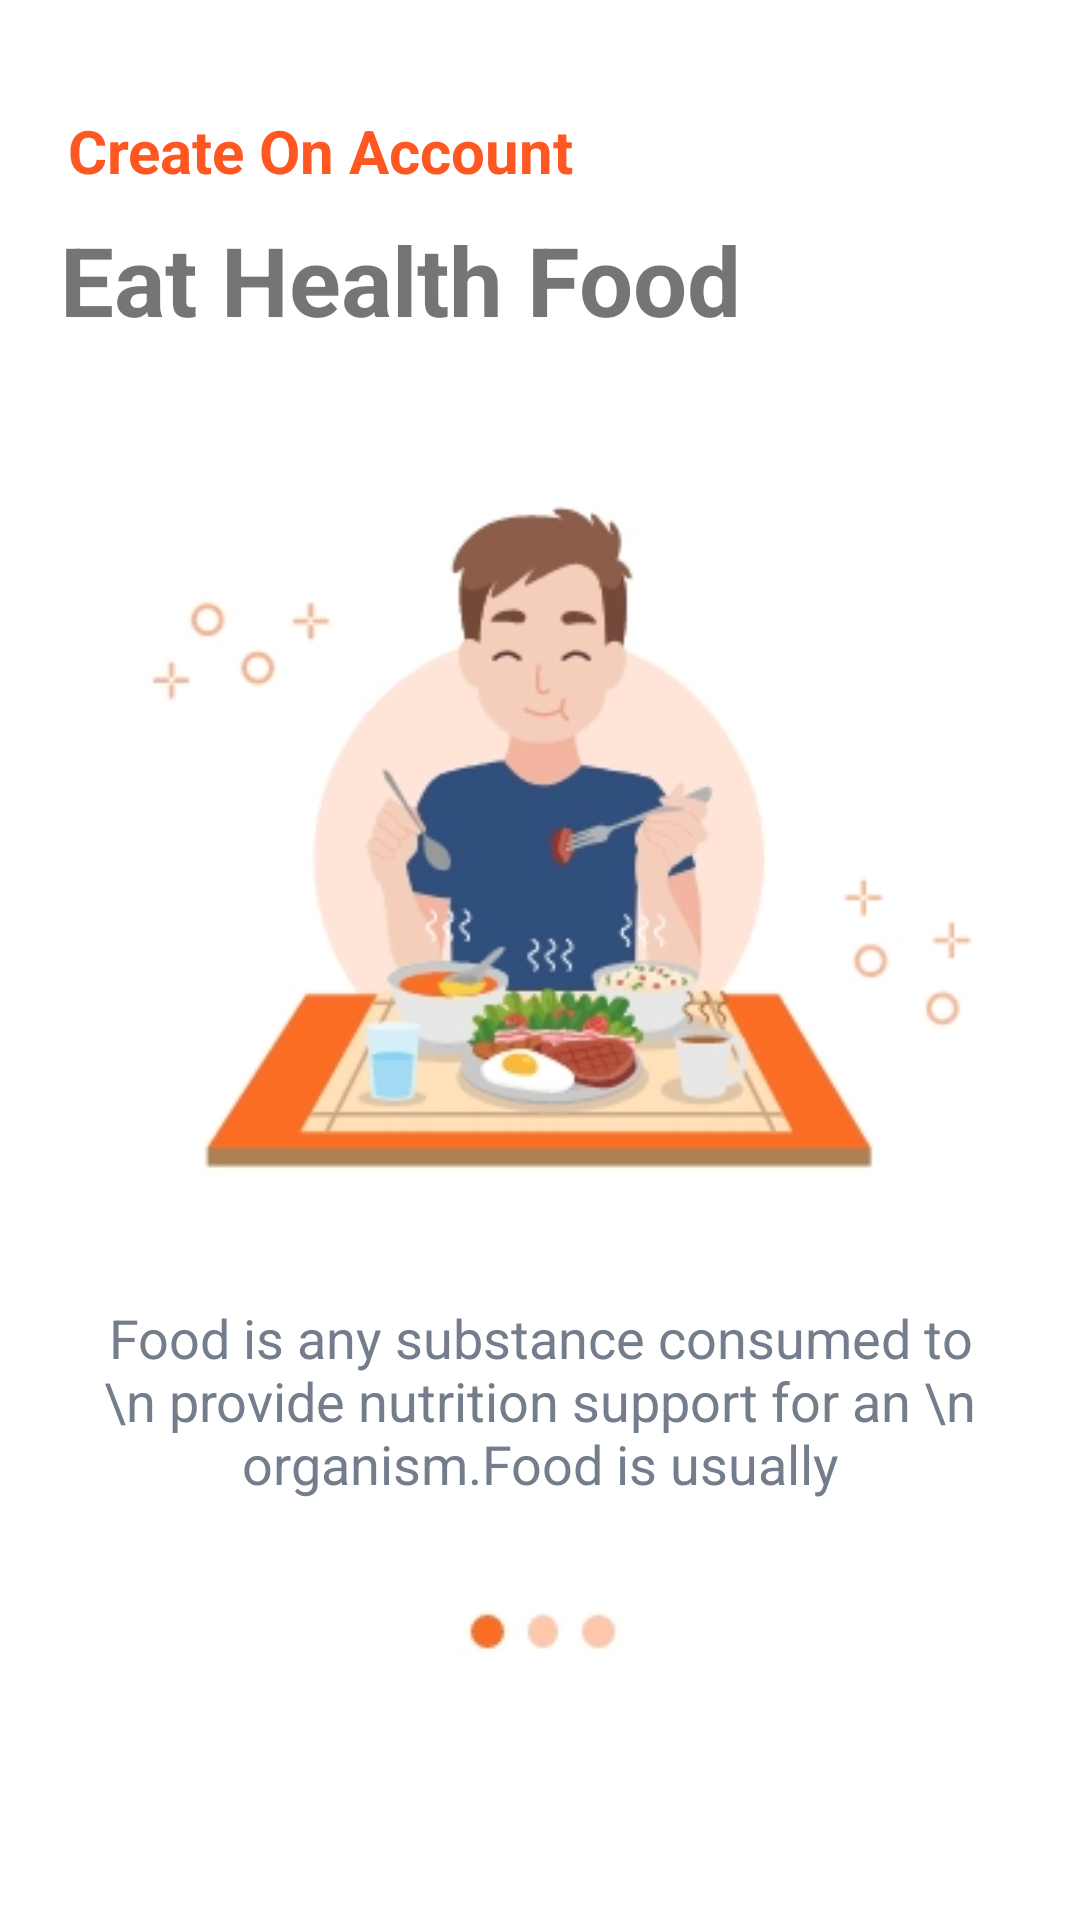

Layout XML and referenced resources for this Android screen:
<!-- AndroidManifest.xml: application theme Theme.Major_project -->
<!-- res/layout/fragment_first_on_board_screen.xml -->
<?xml version="1.0" encoding="utf-8"?>
<androidx.constraintlayout.widget.ConstraintLayout xmlns:android="http://schemas.android.com/apk/res/android"
    xmlns:app="http://schemas.android.com/apk/res-auto"
    xmlns:tools="http://schemas.android.com/tools"
    android:layout_width="match_parent"
    android:layout_height="match_parent"
    tools:context=".Fragments.OnboardScreen.FirstOnBoardScreen"
    android:id="@+id/onboard_screen_one"
    >

    <TextView
        android:id="@+id/heading1"
        android:layout_width="wrap_content"
        android:layout_height="wrap_content"
        android:padding="8dp"
        android:text="Create On Account"
        android:textColor="@color/orange"
        android:textSize="20sp"
        android:textStyle="bold"
        app:layout_constraintBottom_toBottomOf="parent"
        app:layout_constraintEnd_toEndOf="parent"
        app:layout_constraintHorizontal_bias="0.083"
        app:layout_constraintStart_toStartOf="parent"
        app:layout_constraintTop_toTopOf="parent"
        app:layout_constraintVertical_bias="0.048" />

    <TextView
        android:id="@+id/heading2"
        android:layout_width="wrap_content"
        android:layout_height="wrap_content"
        android:text="Eat Health Food"
        android:paddingLeft="8dp"
        android:textSize="32sp"
        android:textStyle="bold"
        app:layout_constraintBottom_toBottomOf="parent"
        app:layout_constraintEnd_toEndOf="parent"
        app:layout_constraintHorizontal_bias="0.095"
        app:layout_constraintStart_toStartOf="parent"
        app:layout_constraintTop_toBottomOf="@+id/heading1"
        app:layout_constraintVertical_bias="0.0" />

    <ImageView
        android:id="@+id/image"
        android:layout_width="match_parent"
        android:layout_height="wrap_content"
        android:padding="8dp"
        android:src="@drawable/pic1"
        app:layout_constraintBottom_toBottomOf="parent"
        app:layout_constraintEnd_toEndOf="parent"
        app:layout_constraintHorizontal_bias="0.0"
        app:layout_constraintStart_toStartOf="parent"
        app:layout_constraintTop_toBottomOf="@+id/heading2"
        app:layout_constraintVertical_bias="0.0" />

    <TextView
        android:id="@+id/desc"
        android:layout_width="wrap_content"
        android:layout_height="wrap_content"
        android:text="Food is any substance consumed to \n provide nutrition support for an \n organism.Food is usually"
        android:textAlignment="center"
        android:textColor="@color/grey"
        android:textSize="18sp"
        app:layout_constraintBottom_toBottomOf="parent"
        app:layout_constraintEnd_toEndOf="parent"
        app:layout_constraintStart_toStartOf="parent"
        app:layout_constraintTop_toBottomOf="@+id/image"
        app:layout_constraintVertical_bias="0.042" />

    <ImageView
        android:id="@+id/pinimage"
        android:layout_width="wrap_content"
        android:layout_height="wrap_content"
        android:layout_gravity="center"
        android:padding="5dp"
        android:src="@drawable/pin1"
        app:layout_constraintBottom_toBottomOf="parent"
        app:layout_constraintEnd_toEndOf="parent"
        app:layout_constraintStart_toStartOf="parent"
        app:layout_constraintTop_toBottomOf="@+id/desc"
        app:layout_constraintVertical_bias="0.235" />

</androidx.constraintlayout.widget.ConstraintLayout>
<!-- resources referenced by this layout -->
<resources>
  <color name="grey">#747d8c</color>
  <color name="orange">#ff5722</color>
  <!-- drawable pic1: png bitmap (drawable, 47618 bytes) -->
  <!-- drawable pin1: png bitmap (drawable, 1627 bytes) -->
  <style name="Theme.Major_project" parent="Base.Theme.Major_project">
      </style>
  <style name="Base.Theme.Major_project" parent="Theme.MaterialComponents.Light.NoActionBar">
          
          <item name="colorPrimary">@color/orange</item>
          <item name="colorPrimaryVariant">@color/green_dark</item>
          <item name="colorOnPrimary">@color/white</item>
          
          <item name="colorSecondary">@color/blue</item>
          <item name="colorSecondaryVariant">@color/blue_dark</item>
          <item name="colorOnSecondary">@color/black</item>
          
          <item name="android:statusBarColor" tools:targetApi="l">@color/orange</item>
          
      </style>
  <color name="green_dark">#003300</color>
  <color name="white">#FFFFFFFF</color>
  <color name="blue">#0288D1</color>
  <color name="blue_dark">#005B9F</color>
  <color name="black">#FF000000</color>
</resources>
